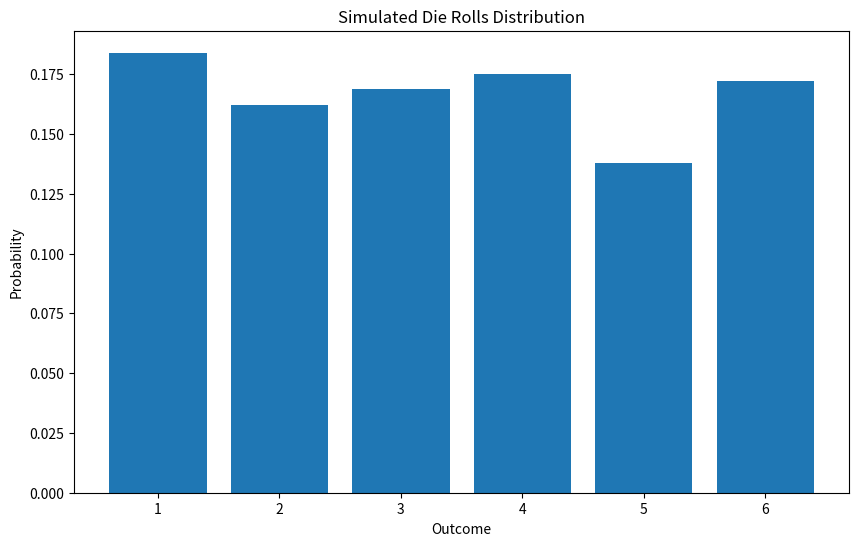
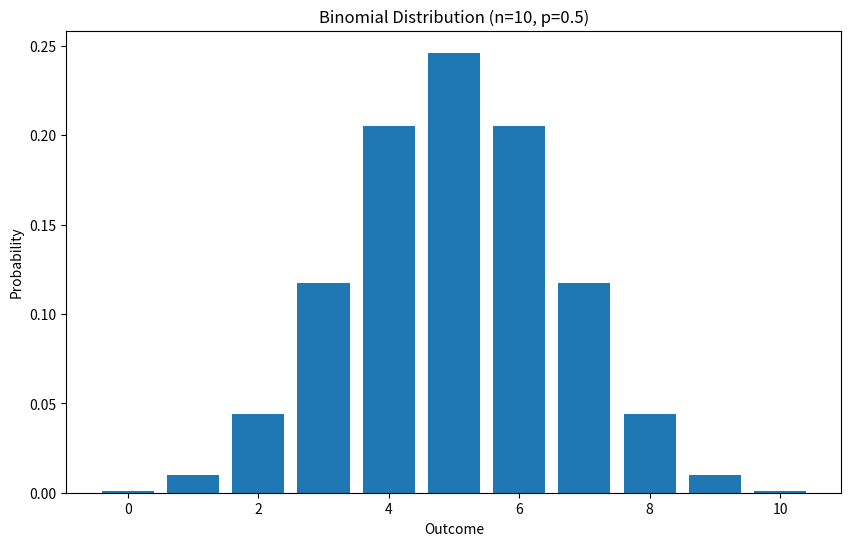
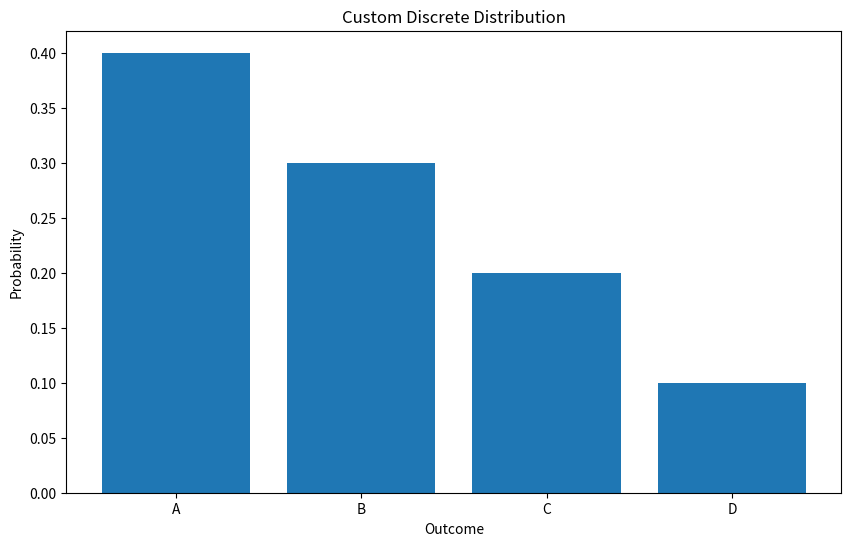

Here is the Python script that generated these plots, in order:
import random
from collections import Counter
import matplotlib.pyplot as plt
import numpy as np

class DiscreteDistribution:
    def __init__(self):
        # Example: Rolling a die (uniform distribution)
        self.die_outcomes = {1: 1/6, 2: 1/6, 3: 1/6, 4: 1/6, 5: 1/6, 6: 1/6}
        
        # Example: Binomial distribution (coin flips)
        self.coin_prob = 0.5  # probability of heads
        
        # Example: Custom discrete distribution
        self.custom_dist = {
            'A': 0.4,
            'B': 0.3,
            'C': 0.2,
            'D': 0.1
        }

    def expected_value(self, distribution):
        """Calculate expected value of a discrete distribution"""
        return sum(x * p for x, p in distribution.items())

    def variance(self, distribution):
        """Calculate variance of a discrete distribution"""
        exp_val = self.expected_value(distribution)
        return sum((x - exp_val)**2 * p for x, p in distribution.items())

    def simulate_die_rolls(self, num_rolls=1000):
        """Simulate rolling a die multiple times"""
        outcomes = random.choices(
            list(self.die_outcomes.keys()),
            weights=list(self.die_outcomes.values()),
            k=num_rolls
        )
        return Counter(outcomes)

    def binomial_probability(self, n, k):
        """Calculate probability of k successes in n trials (binomial)"""
        from math import comb
        p = self.coin_prob
        return comb(n, k) * (p**k) * ((1-p)**(n-k))

    def plot_distribution(self, data, title):
        """Plot a discrete distribution"""
        plt.figure(figsize=(10, 6))
        if isinstance(data, Counter):
            # Normalize the counts to get probabilities
            total = sum(data.values())
            probabilities = {k: v/total for k, v in data.items()}
            plt.bar(probabilities.keys(), probabilities.values())
        else:
            plt.bar(data.keys(), data.values())
        plt.title(title)
        plt.xlabel('Outcome')
        plt.ylabel('Probability')
        plt.show()

def main():
    dp = DiscreteDistribution()

    # 1. Analyze die rolls
    print("Die Rolling Analysis:")
    print(f"Expected Value: {dp.expected_value(dp.die_outcomes):.2f}")
    print(f"Variance: {dp.variance(dp.die_outcomes):.2f}")
    
    # Simulate die rolls and plot
    simulated_rolls = dp.simulate_die_rolls(1000)
    dp.plot_distribution(simulated_rolls, "Simulated Die Rolls Distribution")

    # 2. Binomial Distribution Example (coin flips)
    print("\nBinomial Distribution (10 coin flips):")
    n = 10  # number of trials
    for k in range(n + 1):
        prob = dp.binomial_probability(n, k)
        print(f"P(X = {k}) = {prob:.4f}")

    # Plot binomial distribution
    binomial_dist = {k: dp.binomial_probability(n, k) for k in range(n + 1)}
    dp.plot_distribution(binomial_dist, f"Binomial Distribution (n={n}, p={dp.coin_prob})")

    # 3. Custom Distribution Analysis
    print("\nCustom Distribution Analysis:")
    print(f"Expected Value cannot be calculated (non-numeric outcomes)")
    print("Probabilities:")
    for outcome, prob in dp.custom_dist.items():
        print(f"P({outcome}) = {prob:.2f}")
    
    dp.plot_distribution(dp.custom_dist, "Custom Discrete Distribution")

if __name__ == "__main__":
    main() 